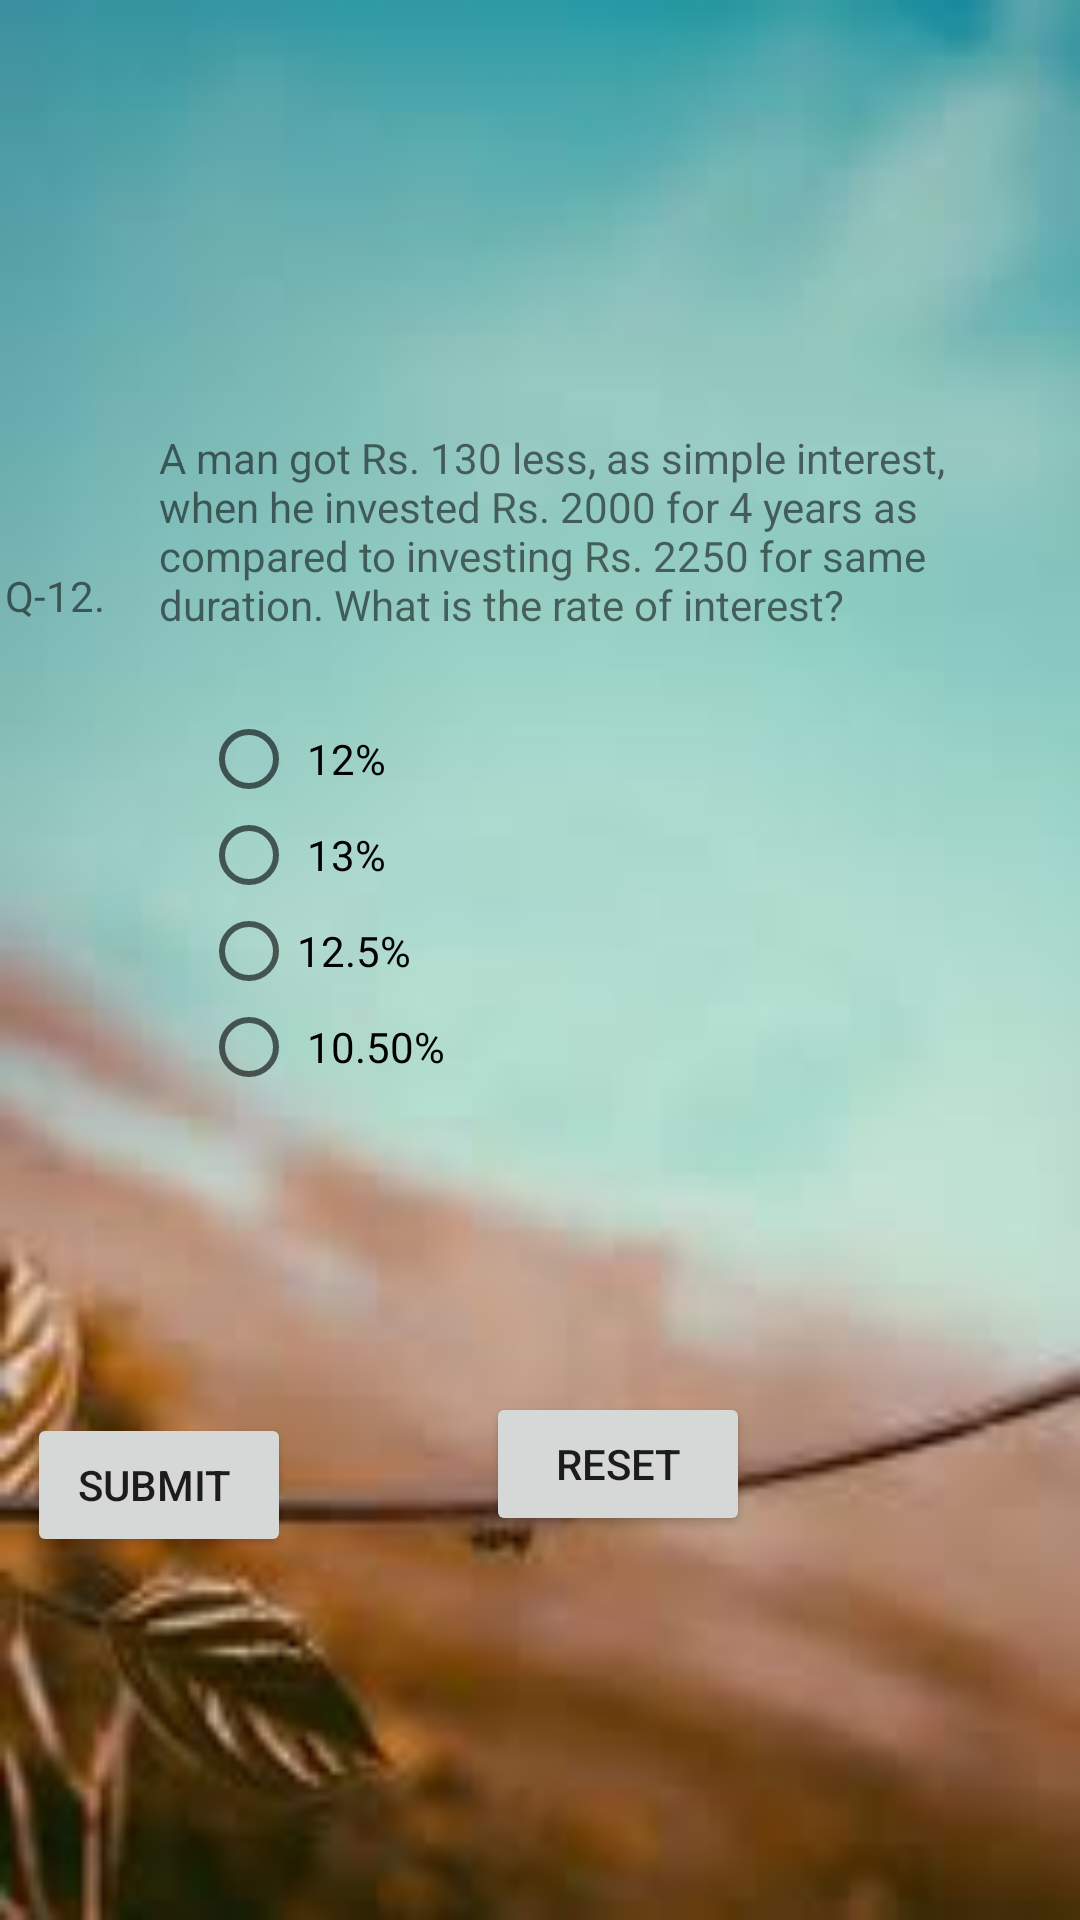

The Android layout XML behind this screen, and the referenced resources:
<!-- AndroidManifest.xml: application theme AppTheme -->
<!-- res/layout/activity_main20.xml -->
<?xml version="1.0" encoding="utf-8"?>
<RelativeLayout xmlns:android="http://schemas.android.com/apk/res/android"
    xmlns:app="http://schemas.android.com/apk/res-auto"
    xmlns:tools="http://schemas.android.com/tools"
    android:layout_width="match_parent"
    android:layout_height="match_parent"
    android:background="@drawable/images"
    tools:context=".Main20Activity">


    <TextView
        android:id="@+id/textView14"
        android:layout_width="163dp"
        android:layout_height="45dp"
        android:layout_alignParentStart="true"
        android:layout_alignParentTop="true"
        android:layout_alignParentEnd="true"
        android:layout_alignParentBottom="true"
        android:layout_marginStart="131dp"
        android:layout_marginTop="140dp"
        android:layout_marginEnd="117dp"
        android:layout_marginBottom="546dp"
        android:text=" APTITUTE "
        android:textSize="30dp" />

    <TextView
        android:id="@+id/textView15"
        android:layout_width="wrap_content"
        android:layout_height="wrap_content"
        android:layout_alignParentEnd="true"
        android:layout_alignParentBottom="true"
        android:layout_marginEnd="325dp"
        android:layout_marginBottom="432dp"
        android:text="Q-12." />

    <TextView
        android:id="@+id/textView16"
        android:layout_width="283dp"
        android:layout_height="wrap_content"
        android:layout_alignParentEnd="true"
        android:layout_alignParentBottom="true"
        android:layout_marginEnd="24dp"
        android:layout_marginBottom="429dp"
        android:text="A man got Rs. 130 less, as simple interest, when he invested Rs. 2000 for 4 years as compared to investing Rs. 2250 for same duration. What is the rate of interest? " />

    <RadioGroup
        android:layout_width="267dp"
        android:layout_height="146dp"
        android:layout_alignParentEnd="true"
        android:layout_alignParentBottom="true"
        android:layout_marginEnd="26dp"
        android:layout_marginBottom="257dp">

        <RadioButton
            android:id="@+id/radioButton1"
            android:layout_width="match_parent"
            android:layout_height="wrap_content"
            android:text=" 12% " />

        <RadioButton
            android:id="@+id/radioButton2"
            android:layout_width="match_parent"
            android:layout_height="wrap_content"
            android:text=" 13% " />

        <RadioButton
            android:id="@+id/radioButton3"
            android:layout_width="match_parent"
            android:layout_height="wrap_content"
            android:text= "12.5%" />

        <RadioButton
            android:id="@+id/radioButton4"
            android:layout_width="match_parent"
            android:layout_height="wrap_content"
            android:text=" 10.50% " />
    </RadioGroup>

    <Button
        android:id="@+id/submitq12"
        android:layout_width="wrap_content"
        android:layout_height="wrap_content"
        android:layout_alignParentEnd="true"
        android:layout_alignParentBottom="true"
        android:layout_marginEnd="263dp"
        android:layout_marginBottom="121dp"
        android:text="SUBMIT " />

    <Button
        android:id="@+id/reset"
        android:layout_width="wrap_content"
        android:layout_height="wrap_content"
        android:layout_alignParentEnd="true"
        android:layout_alignParentBottom="true"
        android:layout_marginEnd="110dp"
        android:layout_marginBottom="128dp"
        android:text="RESET" />

</RelativeLayout>
<!-- resources referenced by this layout -->
<resources>
  <!-- drawable images: png bitmap (drawable-v24, 3884 bytes) -->
  <style name="AppTheme" parent="Theme.AppCompat.Light.DarkActionBar">
          
          <item name="colorPrimary">@color/colorPrimary</item>
          <item name="colorPrimaryDark">@color/colorPrimaryDark</item>
          <item name="colorAccent">@color/colorAccent</item>
      </style>
  <color name="colorPrimary">#3F51B5</color>
  <color name="colorPrimaryDark">#303F9F</color>
  <color name="colorAccent">#FF4081</color>
</resources>
